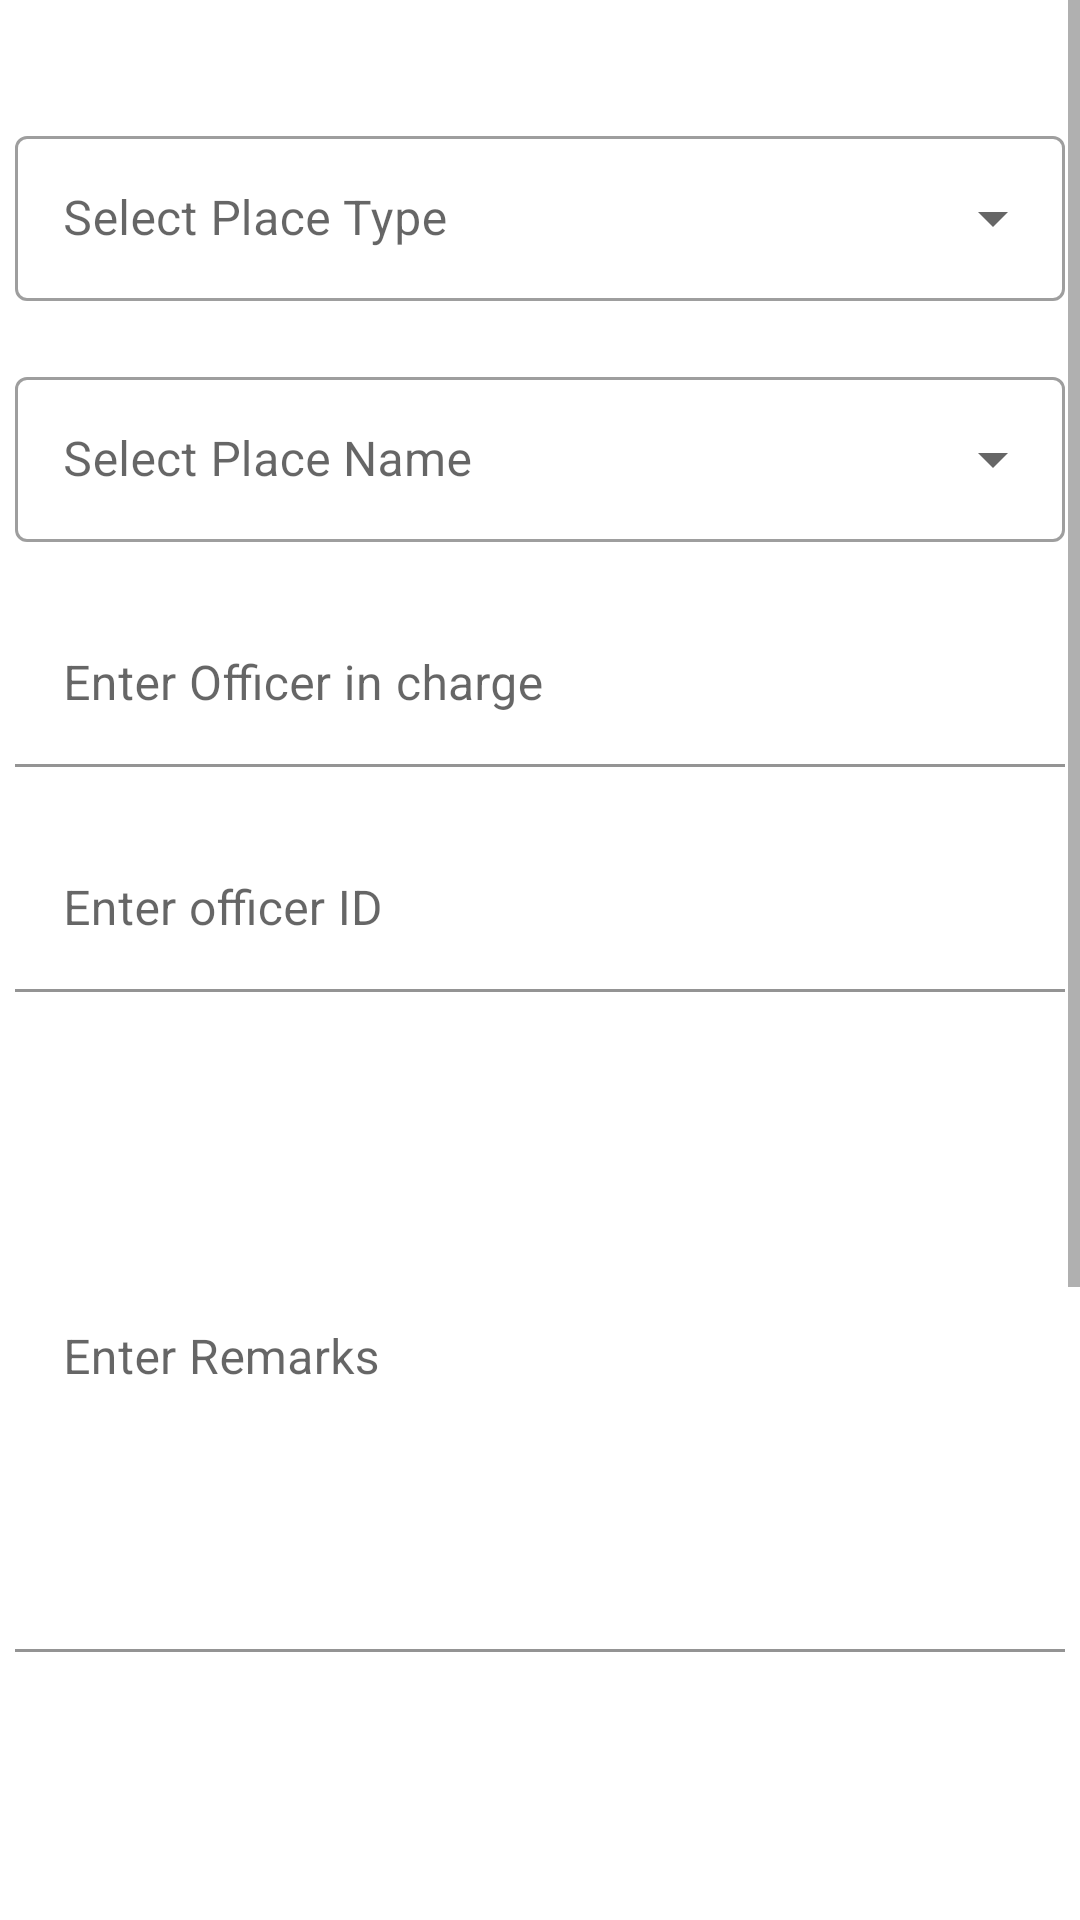

Reconstruct the res/layout file that produces this screen, plus the resources it refers to.
<!-- AndroidManifest.xml: application theme Theme.Ebeat -->
<!-- res/layout/fragment_add_report.xml -->
<?xml version="1.0" encoding="utf-8"?>
<androidx.constraintlayout.widget.ConstraintLayout xmlns:android="http://schemas.android.com/apk/res/android"
    xmlns:app="http://schemas.android.com/apk/res-auto"
    xmlns:tools="http://schemas.android.com/tools"
    android:layout_width="match_parent"
    android:layout_height="match_parent"
    tools:context=".Fragments.AddReportFragment">

    
    <ScrollView
        android:id="@+id/scrollView2"
        android:layout_width="match_parent"
        android:layout_height="match_parent"
        app:layout_constraintEnd_toEndOf="parent"
        app:layout_constraintHorizontal_bias="0.5"
        app:layout_constraintStart_toStartOf="parent">

        <androidx.constraintlayout.widget.ConstraintLayout
            android:layout_width="match_parent"
            android:layout_height="match_parent">

            <com.google.android.material.textfield.TextInputLayout
                android:id="@+id/textInputLayout1"
                style="@style/Widget.MaterialComponents.TextInputLayout.OutlinedBox.ExposedDropdownMenu"
                android:layout_width="wrap_content"
                android:layout_height="wrap_content"
                android:layout_marginTop="40dp"
                android:hint="@string/select"
                app:layout_constraintEnd_toEndOf="parent"
                app:layout_constraintHorizontal_bias="0.5"
                app:layout_constraintStart_toStartOf="parent"
                app:layout_constraintTop_toTopOf="parent">

                <AutoCompleteTextView
                    android:id="@+id/auto_complete_text"
                    android:layout_width="350dp"
                    android:layout_height="55dp"></AutoCompleteTextView>

            </com.google.android.material.textfield.TextInputLayout>

            <com.google.android.material.textfield.TextInputLayout
                android:id="@+id/textInputLayout2"
                style="@style/Widget.MaterialComponents.TextInputLayout.OutlinedBox.ExposedDropdownMenu"
                android:layout_width="wrap_content"
                android:layout_height="wrap_content"
                android:hint="Select Place Name"
                android:layout_marginTop="20dp"
                app:layout_constraintEnd_toEndOf="parent"
                app:layout_constraintHorizontal_bias="0.5"
                app:layout_constraintStart_toStartOf="parent"
                app:layout_constraintTop_toBottomOf="@id/textInputLayout1">

                <AutoCompleteTextView
                    android:id="@+id/report_name"
                    android:layout_width="350dp"
                    android:layout_height="55dp"></AutoCompleteTextView>

            </com.google.android.material.textfield.TextInputLayout>

            <com.google.android.material.textfield.TextInputLayout
                android:id="@+id/textInputLayout3"
                android:layout_width="wrap_content"
                android:layout_height="wrap_content"
                android:layout_marginTop="20dp"
                app:layout_constraintEnd_toEndOf="parent"
                app:layout_constraintHorizontal_bias="0.5"
                app:layout_constraintStart_toStartOf="parent"
                app:layout_constraintTop_toBottomOf="@id/textInputLayout2">

                <EditText
                    android:id="@+id/report_officer"
                    android:layout_width="350dp"
                    android:layout_height="55dp"
                    android:background="@color/white"
                    android:hint="Enter Officer in charge"
                    android:inputType="text"
                    android:textColor="@color/black"></EditText>
            </com.google.android.material.textfield.TextInputLayout>

            <com.google.android.material.textfield.TextInputLayout
                android:id="@+id/textInputLayout4"
                android:layout_width="wrap_content"
                android:layout_height="wrap_content"
                android:layout_marginTop="20dp"
                app:layout_constraintEnd_toEndOf="parent"
                app:layout_constraintHorizontal_bias="0.5"
                app:layout_constraintStart_toStartOf="parent"
                app:layout_constraintTop_toBottomOf="@id/textInputLayout3">

                <EditText
                    android:id="@+id/report_number"
                    android:layout_width="350dp"
                    android:layout_height="55dp"
                    android:background="@color/white"
                    android:hint="Enter officer ID"
                    android:inputType="number"
                    android:textColor="@color/black"></EditText>
            </com.google.android.material.textfield.TextInputLayout>

            <com.google.android.material.textfield.TextInputLayout
                android:id="@+id/textInputLayout5"
                android:layout_width="wrap_content"
                android:layout_height="wrap_content"
                android:layout_marginTop="20dp"
                app:layout_constraintEnd_toEndOf="parent"
                app:layout_constraintHorizontal_bias="0.5"
                app:layout_constraintStart_toStartOf="parent"
                app:layout_constraintTop_toBottomOf="@id/textInputLayout4">

                <EditText
                    android:id="@+id/remarks"
                    android:layout_width="350dp"
                    android:layout_height="200dp"
                    android:background="@color/white"
                    android:hint="Enter Remarks"
                    android:gravity="top"
                    android:inputType="text"
                    android:textColor="@color/black"></EditText>
            </com.google.android.material.textfield.TextInputLayout>

            <ImageView
                android:id="@+id/imageView2"
                android:layout_width="200dp"
                android:layout_height="200dp"
                android:layout_marginTop="25dp"
                android:src="@drawable/empty"
                app:layout_constraintEnd_toEndOf="parent"
                app:layout_constraintHorizontal_bias="0.497"
                app:layout_constraintStart_toStartOf="parent"
                app:layout_constraintTop_toBottomOf="@+id/textInputLayout5"></ImageView>

            <LinearLayout
                android:id="@+id/linear"
                android:layout_width="wrap_content"
                android:layout_height="wrap_content"
                android:orientation="horizontal"
                app:layout_constraintEnd_toEndOf="parent"
                app:layout_constraintHorizontal_bias="0.5"
                app:layout_constraintStart_toStartOf="parent"
                app:layout_constraintTop_toBottomOf="@id/imageView2"
                android:layout_marginTop="10dp"
                android:layout_marginBottom="20dp"
                >

                <RelativeLayout
                    android:id="@+id/upload_image"
                    android:layout_width="100dp"
                    android:layout_height="40dp"
                    android:background="@drawable/button_design"
                    app:layout_constraintEnd_toEndOf="parent"
                    app:layout_constraintHorizontal_bias="0.5"
                    app:layout_constraintStart_toStartOf="parent"
                    app:layout_constraintTop_toBottomOf="@id/imageView2">

                    <TextView
                        android:layout_width="wrap_content"
                        android:layout_height="wrap_content"
                        android:layout_centerHorizontal="true"
                        android:layout_centerVertical="true"
                        android:fontFamily="sans-serif-condensed-medium"
                        android:text="Upload Image"
                        android:textColor="@color/white"
                        android:textSize="15sp"
                        android:textStyle="bold"></TextView>
                </RelativeLayout>

                <RelativeLayout
                    android:id="@+id/check"
                    android:layout_width="40dp"
                    android:layout_height="40dp"
                    android:layout_marginLeft="10dp"
                    android:background="@drawable/button_design"
                    app:layout_constraintEnd_toEndOf="parent"
                    app:layout_constraintHorizontal_bias="0.5"
                    app:layout_constraintStart_toStartOf="parent"
                    app:layout_constraintTop_toBottomOf="@id/imageView2">

                    <ImageView
                        android:layout_width="match_parent"
                        android:layout_height="match_parent"
                        android:src="@drawable/check">

                    </ImageView>
                </RelativeLayout>

            </LinearLayout>

            <RelativeLayout
                android:id="@+id/save_report"
                android:layout_width="150dp"
                android:layout_height="40dp"
                android:layout_marginTop="20dp"
                android:layout_marginBottom="20dp"
                android:background="@drawable/button_design"
                app:layout_constraintEnd_toEndOf="parent"
                app:layout_constraintHorizontal_bias="0.5"
                app:layout_constraintStart_toStartOf="parent"
                app:layout_constraintTop_toBottomOf="@id/linear">

                <TextView
                    android:layout_width="wrap_content"
                    android:layout_height="wrap_content"
                    android:layout_centerHorizontal="true"
                    android:layout_centerVertical="true"
                    android:fontFamily="sans-serif-condensed-medium"
                    android:text="Save Report"
                    android:textColor="@color/white"
                    android:textSize="20sp"
                    android:textStyle="bold"></TextView>
            </RelativeLayout>

            <TextView
                android:layout_width="wrap_content"
                android:layout_height="wrap_content"
                android:layout_marginTop="50dp"
                android:visibility="invisible"
                app:layout_constraintEnd_toEndOf="parent"
                app:layout_constraintHorizontal_bias="0.5"
                app:layout_constraintStart_toStartOf="parent"
                app:layout_constraintTop_toBottomOf="@id/save_report"></TextView>

        </androidx.constraintlayout.widget.ConstraintLayout>

    </ScrollView>


</androidx.constraintlayout.widget.ConstraintLayout>
<!-- resources referenced by this layout -->
<resources>
  <!-- drawable button_design (drawable) -->
  <?xml version="1.0" encoding="utf-8"?>
  <shape xmlns:android="http://schemas.android.com/apk/res/android">
      <solid android:color="#084D84"></solid>
      <corners android:radius="15dp"></corners>
  
  </shape>
  <string name="select">Select Place Type</string>
  <style name="Theme.Ebeat" parent="Theme.MaterialComponents.DayNight.NoActionBar">
          
          <item name="colorPrimary">@color/purple_500</item>
          <item name="colorPrimaryVariant">@color/purple_700</item>
          <item name="colorOnPrimary">@color/white</item>
          
          <item name="colorSecondary">@color/teal_200</item>
          <item name="colorSecondaryVariant">@color/teal_700</item>
          <item name="colorOnSecondary">@color/black</item>
          
          <item name="android:statusBarColor">?attr/colorPrimaryVariant</item>
          
      </style>
  <!-- not gathered from this repository: default colours our renderer supplied (Android Studio template values) -->
  <color name="purple_500">#FF6200EE</color>
  <color name="purple_700">#FF3700B3</color>
  <color name="teal_200">#FF03DAC5</color>
  <color name="teal_700">#FF018786</color>
  <color name="black">#FF000000</color>
  <color name="white">#FFFFFFFF</color>
</resources>
